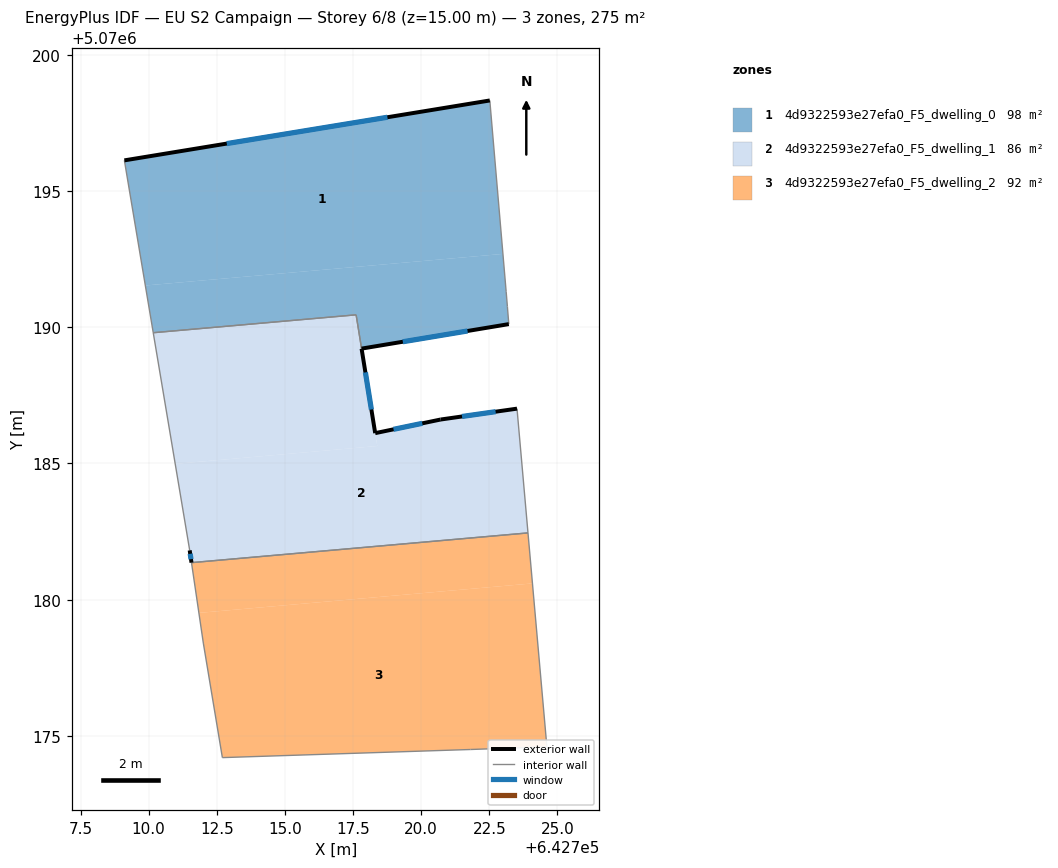
=== STOREY PLAN SPEC (per zone: floor XY polygon, exterior-wall plan segments, windows/doors) ===
zone 1: 4d9322593e27efa0_F5_dwelling_0  (97.6 m²)
  floor: (642723.00, 5070192.69) (642722.52, 5070198.32) (642709.11, 5070196.12) (642709.88, 5070191.53)
  floor: (642723.22, 5070190.11) (642723.17, 5070190.63) (642723.17, 5070190.67) (642723.12, 5070191.31) (642723.00, 5070192.69) (642709.88, 5070191.53) (642710.17, 5070189.80) (642717.61, 5070190.45) (642717.81, 5070189.21)
  exterior wall: (642709.11, 5070196.12) – (642722.52, 5070198.32)  [13.6 m]
    window: (642712.87, 5070196.74) – (642718.76, 5070197.70)  [7.9 m²]
  exterior wall: (642723.22, 5070190.11) – (642717.81, 5070189.21)  [5.5 m]
    window: (642721.70, 5070189.86) – (642719.33, 5070189.46)  [3.2 m²]
  interior walls: 7
zone 2: 4d9322593e27efa0_F5_dwelling_1  (86.1 m²)
  floor: (642718.39, 5070185.64) (642717.61, 5070190.45) (642710.17, 5070189.80) (642710.98, 5070184.98)
  floor: (642723.92, 5070182.45) (642723.52, 5070187.01) (642720.71, 5070186.61) (642718.31, 5070186.11) (642718.39, 5070185.64) (642710.98, 5070184.98) (642711.51, 5070181.81) (642711.57, 5070181.36)
  exterior wall: (642711.57, 5070181.36) – (642711.51, 5070181.81)  [0.5 m]
    window: (642711.55, 5070181.49) – (642711.53, 5070181.68)  [0.3 m²]
  exterior wall: (642717.81, 5070189.21) – (642718.31, 5070186.11)  [3.1 m]
    window: (642717.95, 5070188.34) – (642718.17, 5070186.98)  [1.8 m²]
  exterior wall: (642718.31, 5070186.11) – (642720.71, 5070186.61)  [2.5 m]
    window: (642718.99, 5070186.25) – (642720.04, 5070186.47)  [1.4 m²]
  exterior wall: (642720.71, 5070186.61) – (642723.52, 5070187.01)  [2.8 m]
    window: (642721.50, 5070186.72) – (642722.73, 5070186.90)  [1.6 m²]
  interior walls: 5
zone 3: 4d9322593e27efa0_F5_dwelling_2  (91.8 m²)
  floor: (642724.08, 5070180.60) (642723.92, 5070182.45) (642711.57, 5070181.36) (642711.84, 5070179.52)
  floor: (642724.61, 5070174.60) (642724.08, 5070180.60) (642711.84, 5070179.52) (642712.01, 5070178.41) (642712.71, 5070174.20) (642721.81, 5070174.50)
  interior walls: 6

=== DERIVED (storey summary) ===
Building: EU S2 Campaign
Storey: 6 of 8  (floor level z = 15.00 m)
Storey gross floor area: 275.4 m²
Zones on this storey: 3
  - 4d9322593e27efa0_F5_dwelling_0: floor 97.6 m²; exterior wall 19.1 m (57.2 m²); 2 window(s) 11.1 m²; WWR 19.3%
  - 4d9322593e27efa0_F5_dwelling_1: floor 86.1 m²; exterior wall 8.9 m (26.6 m²); 4 window(s) 5.1 m²; WWR 19.3%
  - 4d9322593e27efa0_F5_dwelling_2: floor 91.8 m²
Zone adjacency (shared interzone walls):
  - 4d9322593e27efa0_F5_dwelling_0 ↔ 4d9322593e27efa0_F5_dwelling_1
  - 4d9322593e27efa0_F5_dwelling_1 ↔ 4d9322593e27efa0_F5_dwelling_2